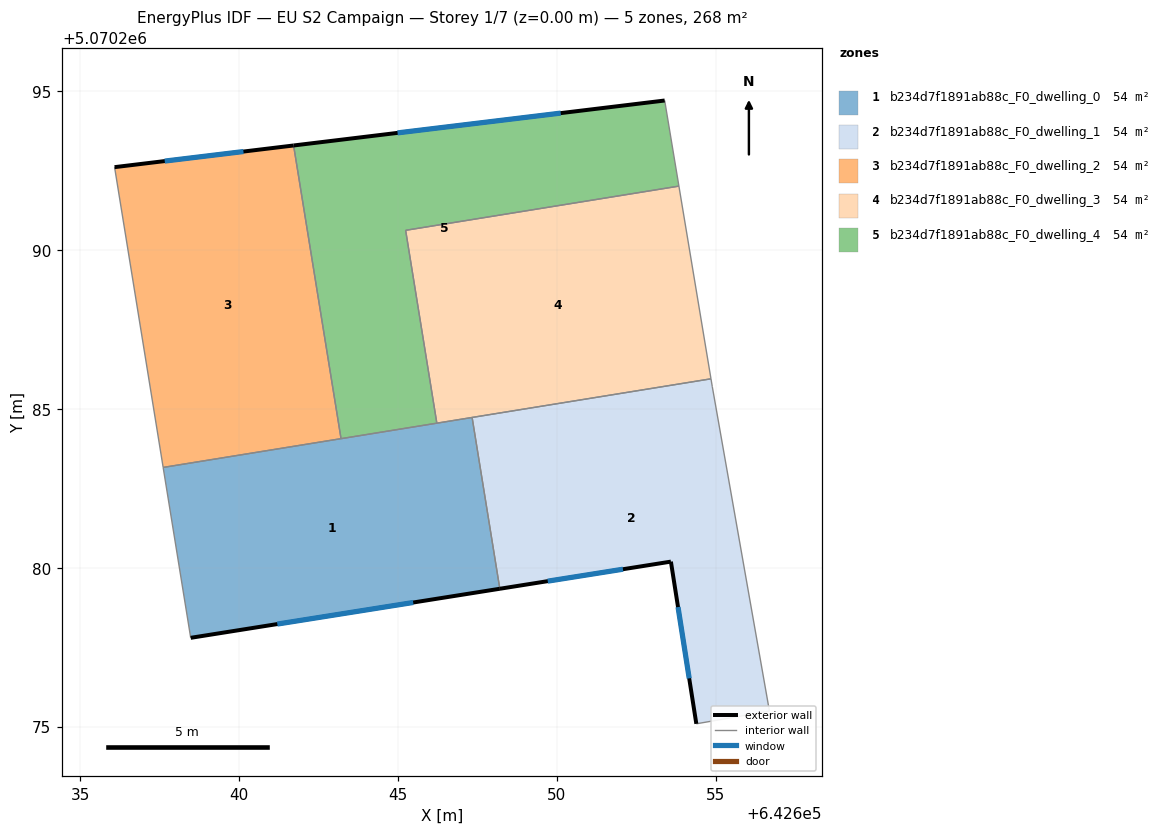
=== STOREY PLAN SPEC (per zone: floor XY polygon, exterior-wall plan segments, windows/doors) ===
zone 1: b234d7f1891ab88c_F0_dwelling_0  (53.6 m²)
  floor: (642648.21, 5070279.34) (642647.34, 5070284.73) (642637.61, 5070283.16) (642638.48, 5070277.80)
  exterior wall: (642648.21, 5070279.34) – (642638.48, 5070277.80)  [9.8 m]
    window: (642645.48, 5070278.91) – (642641.21, 5070278.23)  [5.7 m²]
  interior walls: 5
zone 2: b234d7f1891ab88c_F0_dwelling_1  (53.6 m²)
  floor: (642656.69, 5070275.49) (642654.90, 5070285.70) (642654.85, 5070285.95) (642647.34, 5070284.73) (642648.21, 5070279.34) (642653.59, 5070280.20) (642654.39, 5070275.09)
  exterior wall: (642654.39, 5070275.09) – (642653.59, 5070280.20)  [5.2 m]
    window: (642654.17, 5070276.52) – (642653.82, 5070278.77)  [3.0 m²]
  exterior wall: (642653.59, 5070280.20) – (642648.21, 5070279.34)  [5.5 m]
    window: (642652.09, 5070279.96) – (642649.72, 5070279.58)  [3.2 m²]
  interior walls: 5
zone 3: b234d7f1891ab88c_F0_dwelling_2  (53.6 m²)
  floor: (642643.21, 5070284.07) (642641.72, 5070293.29) (642636.09, 5070292.61) (642637.61, 5070283.16)
  exterior wall: (642636.09, 5070292.61) – (642641.72, 5070293.29)  [5.7 m]
    window: (642637.66, 5070292.80) – (642640.14, 5070293.10)  [3.3 m²]
  interior walls: 3
zone 4: b234d7f1891ab88c_F0_dwelling_3  (53.6 m²)
  floor: (642654.85, 5070285.95) (642653.85, 5070292.01) (642645.25, 5070290.62) (642646.23, 5070284.55)
  interior walls: 5
zone 5: b234d7f1891ab88c_F0_dwelling_4  (53.6 m²)
  floor: (642646.23, 5070284.55) (642645.25, 5070290.62) (642653.85, 5070292.01) (642653.40, 5070294.71) (642641.72, 5070293.29) (642643.21, 5070284.07)
  exterior wall: (642641.72, 5070293.29) – (642653.40, 5070294.71)  [11.8 m]
    window: (642644.99, 5070293.69) – (642650.13, 5070294.31)  [6.8 m²]
  interior walls: 5

=== DERIVED (storey summary) ===
Building: EU S2 Campaign
Storey: 1 of 7  (floor level z = 0.00 m)
Storey gross floor area: 268.2 m²
Zones on this storey: 5
  - b234d7f1891ab88c_F0_dwelling_0: floor 53.6 m²; exterior wall 9.8 m (29.5 m²); 1 window(s) 5.7 m²; WWR 19.3%
  - b234d7f1891ab88c_F0_dwelling_1: floor 53.6 m²; exterior wall 10.6 m (31.9 m²); 2 window(s) 6.2 m²; WWR 19.3%
  - b234d7f1891ab88c_F0_dwelling_2: floor 53.6 m²; exterior wall 5.7 m (17.0 m²); 1 window(s) 3.3 m²; WWR 19.3%
  - b234d7f1891ab88c_F0_dwelling_3: floor 53.6 m²
  - b234d7f1891ab88c_F0_dwelling_4: floor 53.6 m²; exterior wall 11.8 m (35.3 m²); 1 window(s) 6.8 m²; WWR 19.3%
Zone adjacency (shared interzone walls):
  - b234d7f1891ab88c_F0_dwelling_0 ↔ b234d7f1891ab88c_F0_dwelling_1
  - b234d7f1891ab88c_F0_dwelling_0 ↔ b234d7f1891ab88c_F0_dwelling_2
  - b234d7f1891ab88c_F0_dwelling_0 ↔ b234d7f1891ab88c_F0_dwelling_3
  - b234d7f1891ab88c_F0_dwelling_0 ↔ b234d7f1891ab88c_F0_dwelling_4
  - b234d7f1891ab88c_F0_dwelling_1 ↔ b234d7f1891ab88c_F0_dwelling_3
  - b234d7f1891ab88c_F0_dwelling_2 ↔ b234d7f1891ab88c_F0_dwelling_4
  - b234d7f1891ab88c_F0_dwelling_3 ↔ b234d7f1891ab88c_F0_dwelling_4